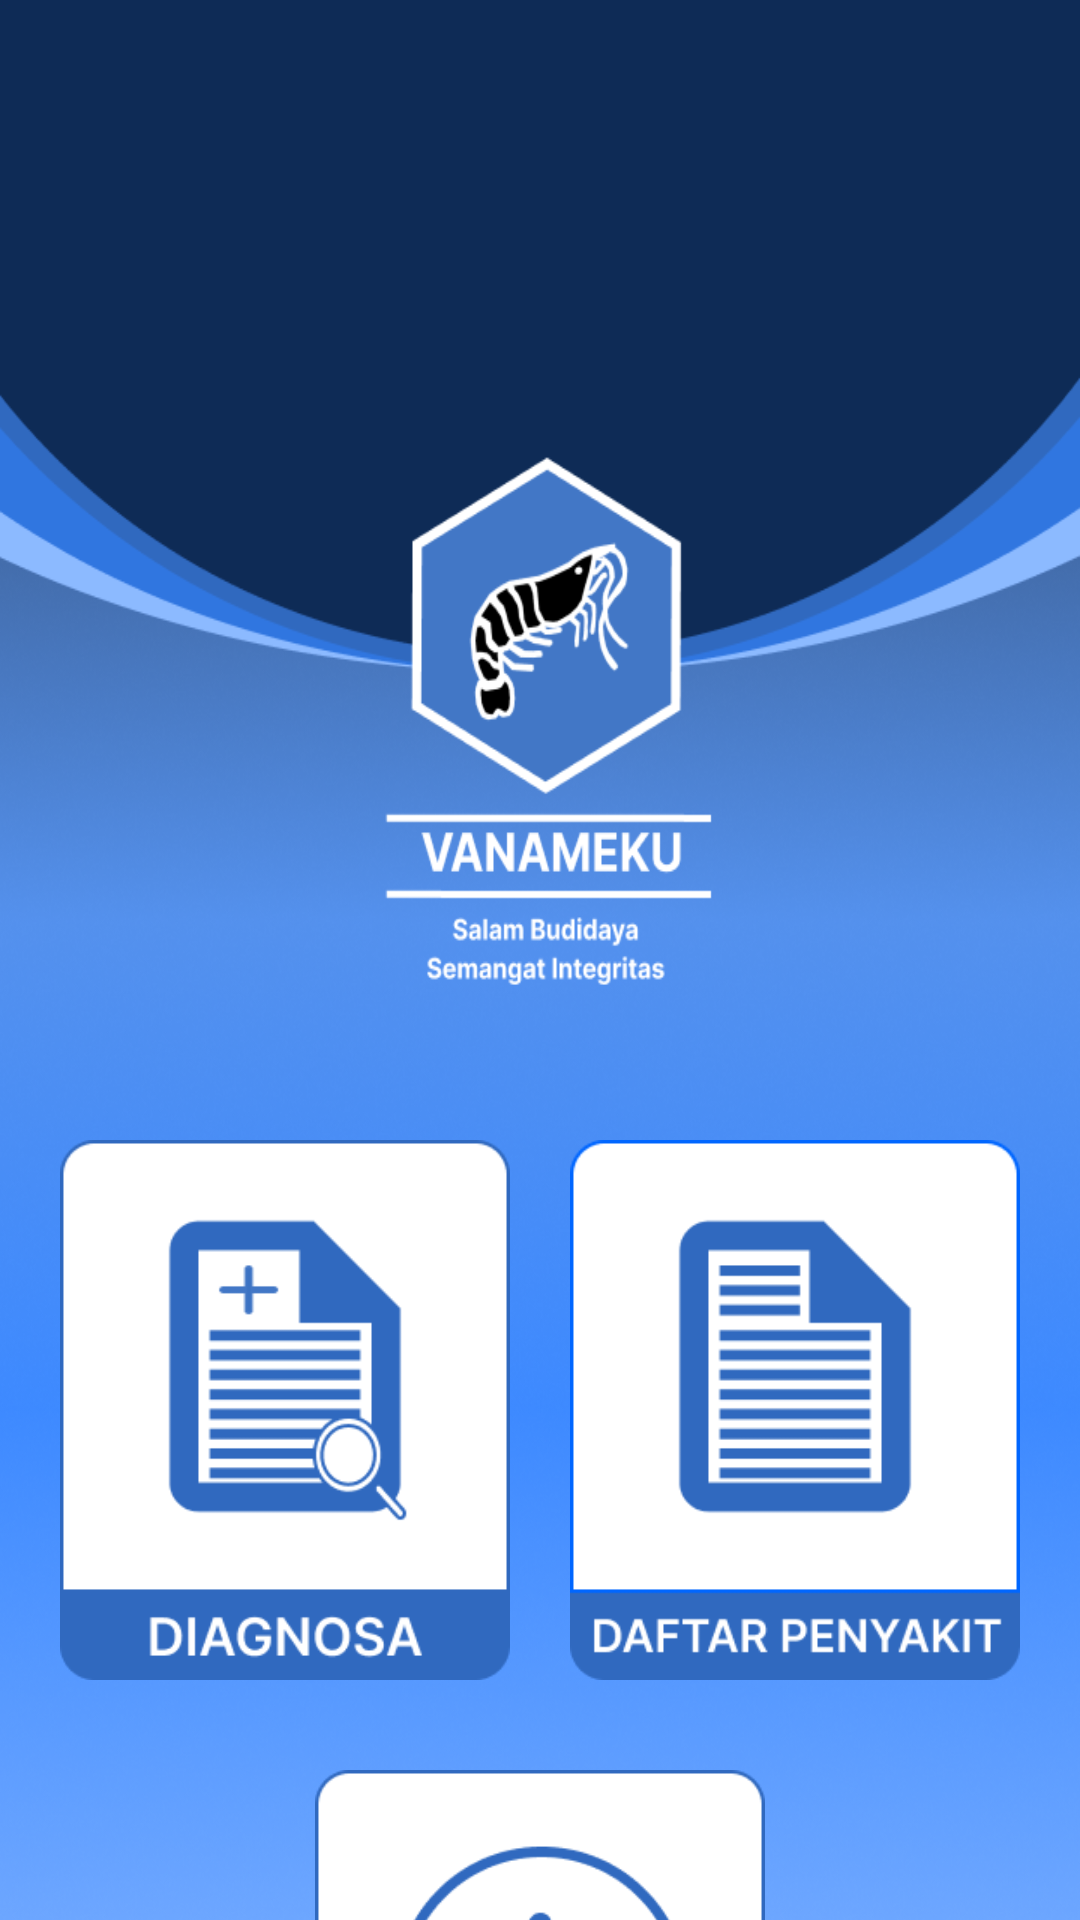

This screen was rendered from an Android layout file. Write that file and the resources it references.
<!-- AndroidManifest.xml: application theme Theme.SisPakUdangVaname -->
<!-- res/layout/activity_main.xml -->
<?xml version="1.0" encoding="utf-8"?>
<ScrollView
    xmlns:android="http://schemas.android.com/apk/res/android"
    xmlns:app="http://schemas.android.com/apk/res-auto"
    xmlns:tools="http://schemas.android.com/tools"
    android:layout_width="match_parent"
    android:layout_height="match_parent"
    tools:context=".ui.view.home.MainActivity"
    android:background="@drawable/background_activity">

    <androidx.constraintlayout.widget.ConstraintLayout
        android:layout_width="match_parent"
        android:layout_height="wrap_content">

        <ImageView
            android:id="@+id/imageView3"
            android:layout_width="0dp"
            android:layout_height="350dp"
            android:background="@drawable/home"
            app:layout_constraintEnd_toEndOf="parent"
            app:layout_constraintStart_toStartOf="parent"
            app:layout_constraintTop_toTopOf="parent"
            tools:ignore="ContentDescription" />

        <androidx.appcompat.widget.AppCompatButton
            android:id="@+id/button_diagnose"
            android:layout_width="150dp"
            android:layout_height="180dp"
            android:background="@drawable/button_diagnose"
            android:elevation="8dp"
            app:layout_constraintEnd_toStartOf="@+id/button_daftar_penyakit"
            app:layout_constraintHorizontal_bias="0.5"
            app:layout_constraintStart_toStartOf="parent"
            app:layout_constraintTop_toTopOf="@+id/button_daftar_penyakit" />

        <androidx.appcompat.widget.AppCompatButton
            android:id="@+id/button_daftar_penyakit"
            android:layout_width="150dp"
            android:layout_height="180dp"
            android:layout_marginTop="30dp"
            android:elevation="8dp"
            android:background="@drawable/button_daftar_penyakit"
            app:layout_constraintEnd_toEndOf="parent"
            app:layout_constraintHorizontal_bias="0.5"
            app:layout_constraintStart_toEndOf="@+id/button_diagnose"
            app:layout_constraintTop_toBottomOf="@+id/imageView3" />

        <androidx.appcompat.widget.AppCompatButton
            android:id="@+id/button_tentang"
            android:layout_width="150dp"
            android:layout_height="180dp"
            android:layout_marginTop="30dp"
            android:layout_marginBottom="20dp"
            android:elevation="30dp"
            android:background="@drawable/button_tentang"
            app:layout_constraintBottom_toBottomOf="parent"
            app:layout_constraintEnd_toEndOf="@+id/button_daftar_penyakit"
            app:layout_constraintStart_toStartOf="@+id/button_diagnose"
            app:layout_constraintTop_toBottomOf="@+id/button_daftar_penyakit" />

    </androidx.constraintlayout.widget.ConstraintLayout>

</ScrollView>
<!-- resources referenced by this layout -->
<resources>
  <!-- drawable background_activity: png bitmap (drawable, 203520 bytes) -->
  <!-- drawable button_daftar_penyakit: png bitmap (drawable, 5178 bytes) -->
  <!-- drawable button_diagnose: png bitmap (drawable, 6640 bytes) -->
  <!-- drawable button_tentang: png bitmap (drawable, 6543 bytes) -->
  <!-- drawable home: png bitmap (drawable, 24314 bytes) -->
  <style name="Theme.SisPakUdangVaname" parent="Theme.MaterialComponents.DayNight.NoActionBar">
          
          <item name="colorPrimary">@color/purple_500</item>
          <item name="colorPrimaryVariant">#0E2B56</item>
          <item name="colorOnPrimary">@color/white</item>
          
          <item name="colorSecondary">@color/teal_200</item>
          <item name="colorSecondaryVariant">@color/teal_700</item>
          <item name="colorOnSecondary">@color/white</item>
          
          <item name="android:statusBarColor" tools:targetApi="l">?attr/colorPrimaryVariant</item>
          
      </style>
  <color name="purple_500">#FF6200EE</color>
  <color name="white">#FFFFFFFF</color>
  <color name="teal_200">#FF03DAC5</color>
  <color name="teal_700">#FF018786</color>
</resources>
